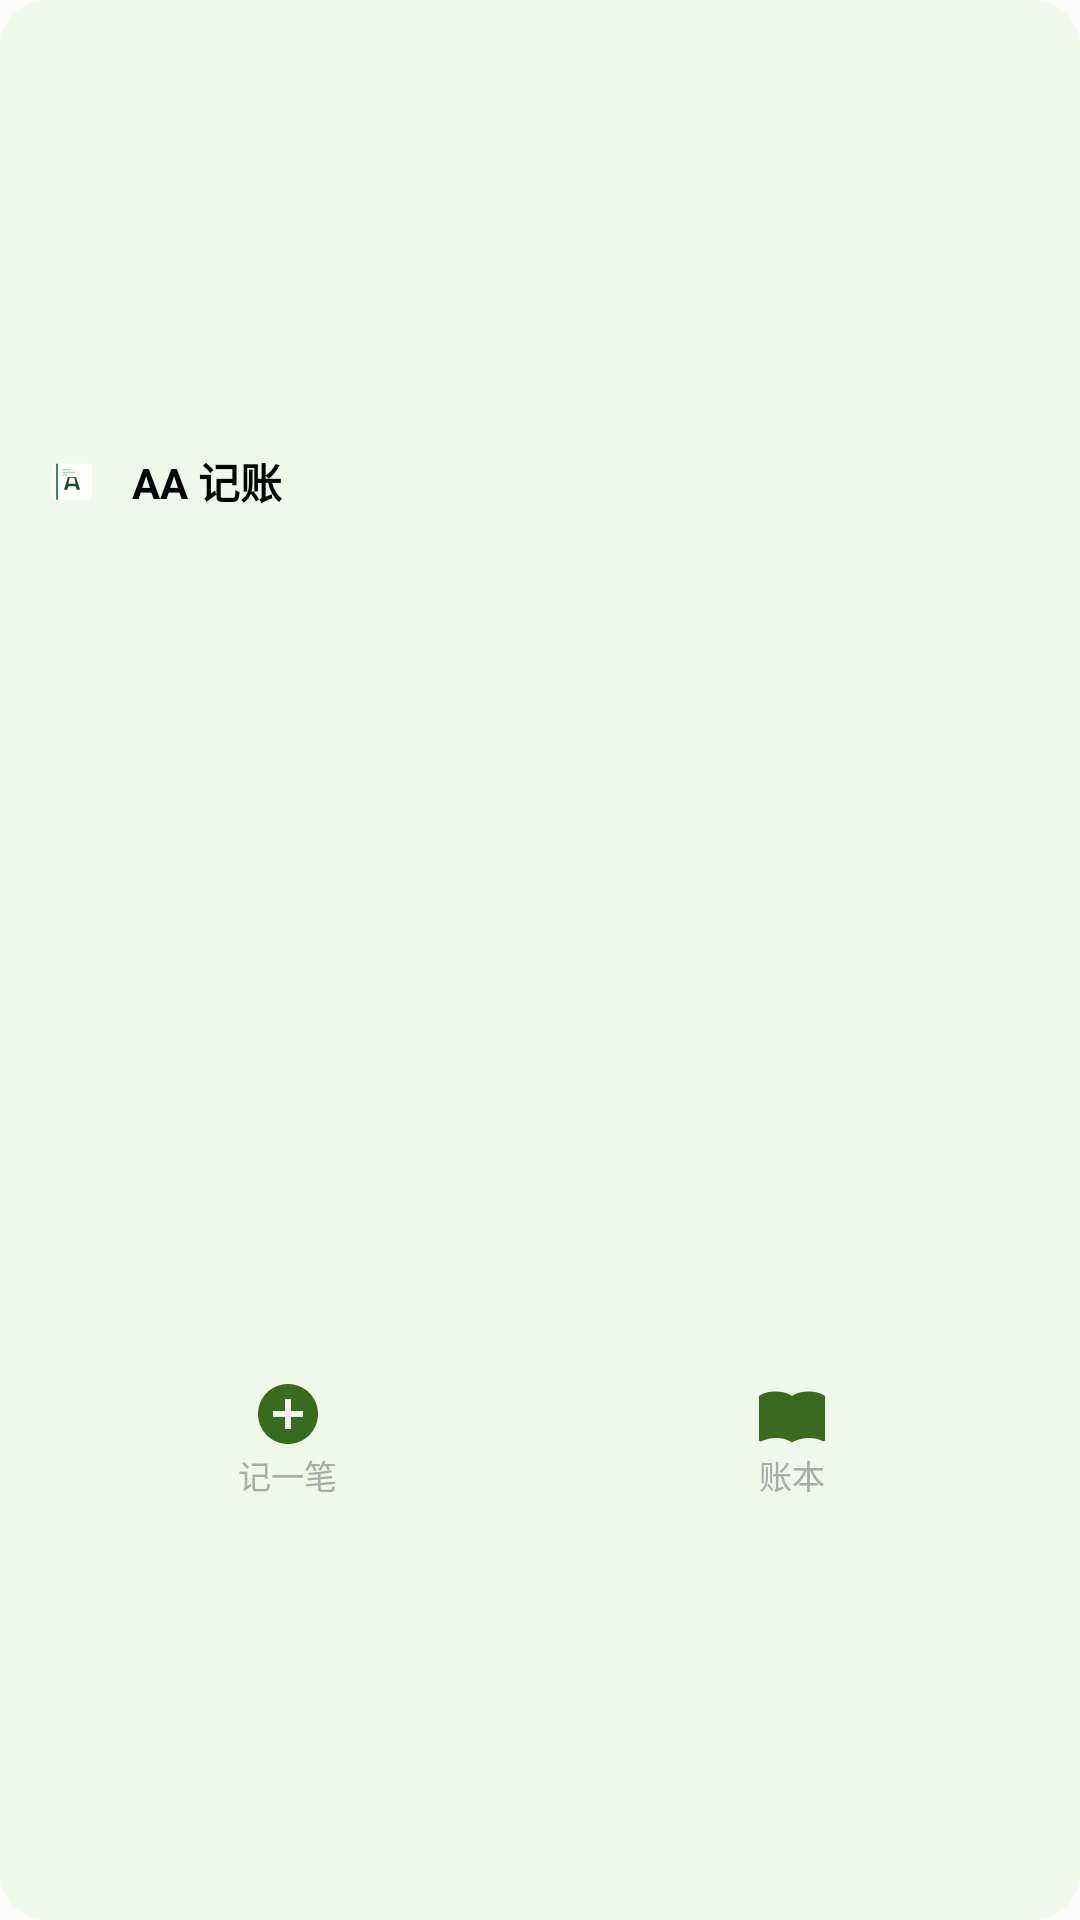

Android layout source for this screen:
<!-- AndroidManifest.xml: application theme Theme.AALedger -->
<!-- res/layout/widget_overview.xml -->
<?xml version="1.0" encoding="utf-8"?>
<LinearLayout xmlns:android="http://schemas.android.com/apk/res/android"
    android:layout_width="match_parent"
    android:layout_height="match_parent"
    android:orientation="vertical"
    android:padding="12dp"
    android:background="@drawable/widget_background">

    <LinearLayout
        android:layout_width="match_parent"
        android:layout_height="0dp"
        android:layout_weight="1"
        android:gravity="center_vertical"
        android:orientation="horizontal">

        <ImageView
            android:layout_width="24dp"
            android:layout_height="24dp"
            android:src="@drawable/ic_launcher_foreground"
            android:contentDescription="@string/app_name" />

        <TextView
            android:id="@+id/widget_title"
            android:layout_width="0dp"
            android:layout_height="wrap_content"
            android:layout_weight="1"
            android:layout_marginStart="8dp"
            android:text="AA 记账"
            android:textSize="14sp"
            android:textColor="@android:color/black"
            android:textStyle="bold" />
    </LinearLayout>

    
    <LinearLayout
        android:layout_width="match_parent"
        android:layout_height="wrap_content"
        android:gravity="center"
        android:orientation="vertical"
        android:paddingVertical="4dp">

        <TextView
            android:id="@+id/widget_summary"
            android:layout_width="wrap_content"
            android:layout_height="wrap_content"
            android:text=""
            android:textSize="11sp"
            android:textColor="@android:color/darker_gray"
            android:maxLines="2"
            android:ellipsize="end" />
    </LinearLayout>

    <LinearLayout
        android:layout_width="match_parent"
        android:layout_height="0dp"
        android:layout_weight="1"
        android:orientation="horizontal"
        android:gravity="center">

        <LinearLayout
            android:id="@+id/widget_add_expense"
            android:layout_width="0dp"
            android:layout_height="match_parent"
            android:layout_weight="1"
            android:gravity="center"
            android:orientation="vertical"
            android:clickable="true"
            android:focusable="true">

            <ImageView
                android:layout_width="24dp"
                android:layout_height="24dp"
                android:src="@drawable/ic_add_circle" />

            <TextView
                android:layout_width="wrap_content"
                android:layout_height="wrap_content"
                android:text="记一笔"
                android:textSize="11sp"
                android:textColor="@android:color/darker_gray" />
        </LinearLayout>

        <LinearLayout
            android:id="@+id/widget_view_ledger"
            android:layout_width="0dp"
            android:layout_height="match_parent"
            android:layout_weight="1"
            android:gravity="center"
            android:orientation="vertical"
            android:clickable="true"
            android:focusable="true">

            <ImageView
                android:layout_width="24dp"
                android:layout_height="24dp"
                android:src="@drawable/ic_menu_book" />

            <TextView
                android:layout_width="wrap_content"
                android:layout_height="wrap_content"
                android:text="账本"
                android:textSize="11sp"
                android:textColor="@android:color/darker_gray" />
        </LinearLayout>
    </LinearLayout>
</LinearLayout>
<!-- resources referenced by this layout -->
<resources>
  <!-- drawable ic_add_circle (drawable) -->
  <?xml version="1.0" encoding="utf-8"?>
  <vector xmlns:android="http://schemas.android.com/apk/res/android"
      android:width="24dp"
      android:height="24dp"
      android:viewportWidth="24"
      android:viewportHeight="24"
      android:tint="#386A20">
      <path
          android:fillColor="@android:color/white"
          android:pathData="M12,2C6.48,2 2,6.48 2,12s4.48,10 10,10 10,-4.48 10,-10S17.52,2 12,2zM17,13h-4v4h-2v-4H7v-2h4V7h2v4h4v2z" />
  </vector>
  <!-- drawable ic_launcher_foreground (drawable) -->
  <?xml version="1.0" encoding="utf-8"?>
  <vector xmlns:android="http://schemas.android.com/apk/res/android"
      android:width="108dp"
      android:height="108dp"
      android:viewportWidth="108"
      android:viewportHeight="108">
  
      
      <path
          android:fillColor="#FFFFFF"
          android:fillAlpha="0.95"
          android:pathData="M30,28 L78,28 C81.3,28 84,30.7 84,34 L84,76 C84,79.3 81.3,82 78,82 L30,82 C26.7,82 24,79.3 24,76 L24,34 C24,30.7 26.7,28 30,28 Z" />
  
      
      <path
          android:fillColor="#3D8A5A"
          android:pathData="M30,28 L33,28 L33,82 L30,82 Z" />
  
      
      <path
          android:fillColor="#1A4A2E"
          android:pathData="M42,67 L48,48 L60,48 L66,67 H61 L59.5,62 H48.5 L47,67 Z M50.5,49 L48.5,58 L59.5,58 L57.5,49 Z" />
  
      
      <path
          android:fillColor="#A8D5B5"
          android:pathData="M40,36 L52,36 L52,38 L40,38 Z M40,40 L58,40 L58,42 L40,42 Z M40,44 L46,44 L46,46 L40,46 Z" />
  </vector>
  <!-- drawable ic_menu_book (drawable) -->
  <?xml version="1.0" encoding="utf-8"?>
  <vector xmlns:android="http://schemas.android.com/apk/res/android"
      android:width="24dp"
      android:height="24dp"
      android:viewportWidth="24"
      android:viewportHeight="24"
      android:tint="#386A20">
      <path
          android:fillColor="@android:color/white"
          android:pathData="M21,5c-1.11,-0.35 -2.33,-0.5 -3.5,-0.5 -1.95,0 -4.05,0.4 -5.5,1.5 -1.45,-1.1 -3.55,-1.5 -5.5,-1.5S2.45,4.9 1,6v14.65c0,0.25 0.25,0.5 0.5,0.5 0.1,0 0.15,-0.05 0.25,-0.05C3.1,20.45 5.05,20 6.5,20c1.95,0 4.05,0.4 5.5,1.5 1.35,-0.85 3.8,-1.5 5.5,-1.5 1.65,0 3.35,0.3 4.75,1.05 0.1,0.05 0.15,0.05 0.25,0.05 0.25,0 0.5,-0.25 0.5,-0.5V6c-0.6,-0.45 -1.25,-0.75 -2,-1z" />
  </vector>
  <!-- drawable widget_background (drawable) -->
  <?xml version="1.0" encoding="utf-8"?>
  <shape xmlns:android="http://schemas.android.com/apk/res/android"
      android:shape="rectangle">
      <corners android:radius="16dp" />
      <solid android:color="#F0F7EB" />
  </shape>
  <string name="app_name">AA 记账</string>
  <style name="Theme.AALedger" parent="Theme.AppCompat.Light.NoActionBar">
          <item name="android:statusBarColor">@android:color/transparent</item>
      </style>
</resources>
